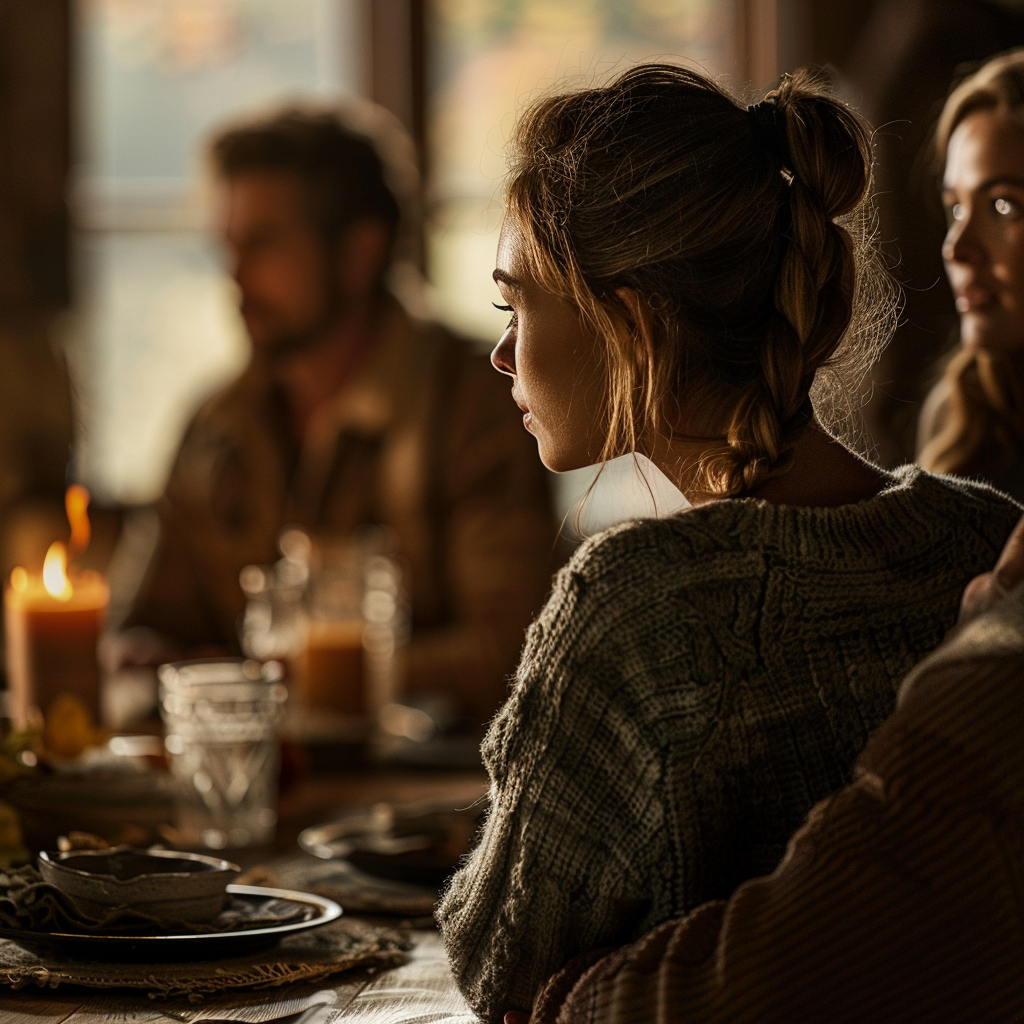
Generation parameters embedded in this image by Midjourney (PNG 'Description' text chunk):
Mother zoning out while family talks around her, disconnected feeling, sitting at dinner table, blurred background showing isolation feeling, photorealistic --ar 1:1 --raw --profile [redacted] --v 6 Job ID: 793ba195-dfcf-423e-9246-1af9f64fb059